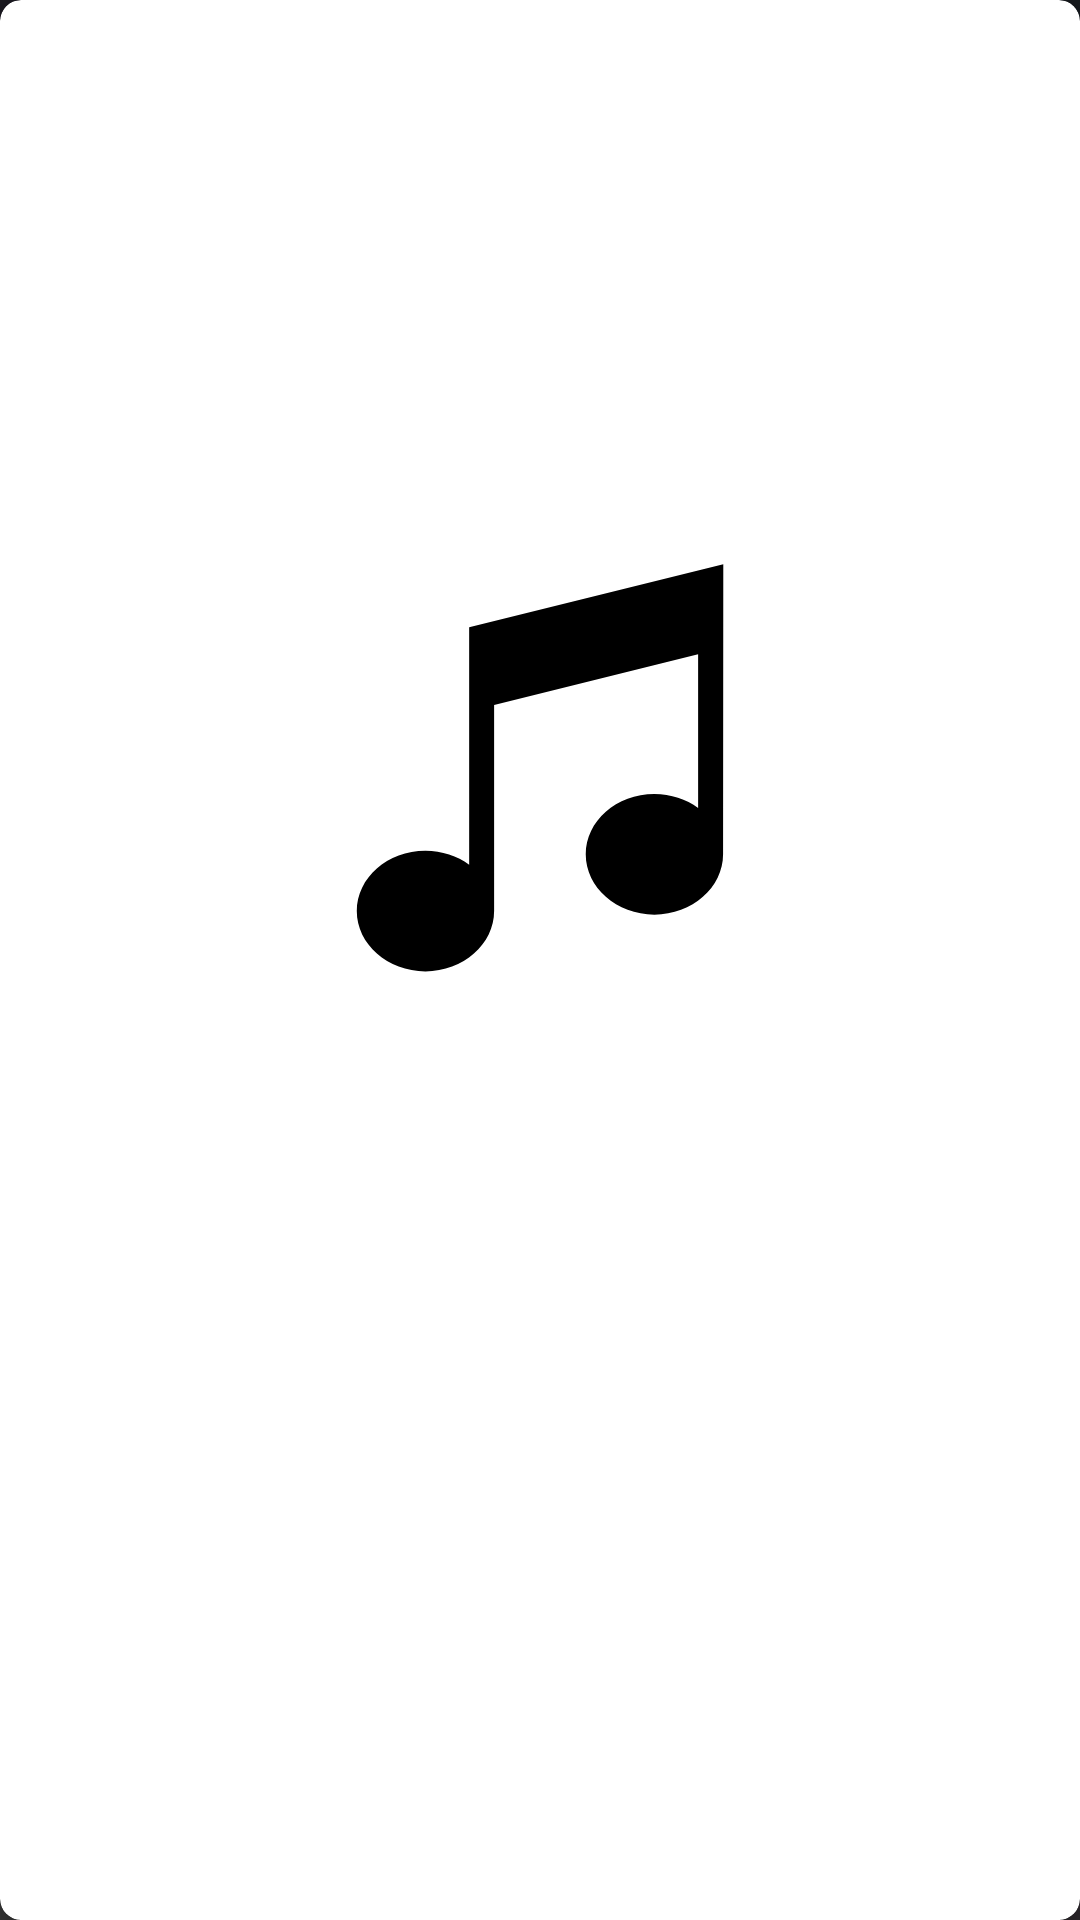

The Android layout XML behind this screen, and the referenced resources:
<!-- AndroidManifest.xml: application theme AppTheme -->
<!-- res/layout/album_list_fragment_recycle_view_instance.xml -->
<?xml version="1.0" encoding="utf-8"?>
<android.support.v7.widget.CardView
    xmlns:android="http://schemas.android.com/apk/res/android"
    xmlns:app="http://schemas.android.com/apk/res-auto"
    android:layout_width="match_parent"
    android:layout_height="wrap_content"
    app:cardCornerRadius="7dp"
    app:cardElevation="7dp">

    <RelativeLayout
        android:layout_width="match_parent"
        android:layout_height="wrap_content">

        <ImageView
            android:layout_width="wrap_content"
            android:layout_height="wrap_content"
            android:src="@drawable/ic_music_player"/>
        <TextView


            android:layout_width="wrap_content"
            android:layout_height="wrap_content"/>
    </RelativeLayout>

</android.support.v7.widget.CardView>
<!-- resources referenced by this layout -->
<resources>
  <!-- drawable ic_music_player (drawable) -->
  <vector xmlns:android="http://schemas.android.com/apk/res/android"
          android:width="512dp"
          android:height="512dp"
          android:viewportWidth="489.164"
          android:viewportHeight="489.164">
      <path
          android:pathData="M212.5,180.8l0,107.6c-5.4,-3.9 -12.3,-6.3 -19.8,-6.3c-17.2,0 -31.1,12.3 -31.1,27.3s14,27.3 31.1,27.3s31.1,-12.3 31.1,-27.3L223.8,216l92.4,-22.9l0,69.6c-5.4,-3.9 -12.3,-6.3 -19.8,-6.3c-17.2,0 -31.1,12.3 -31.1,27.3s14,27.3 31.1,27.3s31.1,-12.3 31.1,-27.3L327.6,152.3L212.5,180.8z"
          android:fillColor="#000000"/>
  </vector>
  <style name="AppTheme" parent="Theme.AppCompat.Light.NoActionBar">
          
          <item name="android:textColorPrimary">@android:color/white</item>
          <item name="android:textColorSecondary">@android:color/white</item>
          <item name="android:windowBackground">@drawable/backgroud</item>
          <item name="colorPrimary">@color/colorPrimary</item>
          <item name="android:statusBarColor">@android:color/black</item>
          <item name="colorPrimaryDark">@color/colorPrimaryDark</item>
          <item name="colorAccent">@color/colorAccent</item>
  
      </style>
  <!-- drawable backgroud (drawable) -->
  <shape xmlns:android="http://schemas.android.com/apk/res/android"
         android:shape="rectangle">
      <gradient
          android:angle="45"
          android:centerColor="@color/center_gradient_color"
          android:endColor="@color/end_gradient_color"
          android:startColor="@color/start_gradient_color"
          android:type="linear"/>
  </shape>
  <color name="colorPrimary">#3F51B5</color>
  <color name="colorPrimaryDark">#303F9F</color>
  <color name="colorAccent">#FF4081</color>
  <color name="center_gradient_color">#231a24</color>
  <color name="end_gradient_color">#161a1e</color>
  <color name="start_gradient_color">#363636</color>
</resources>
